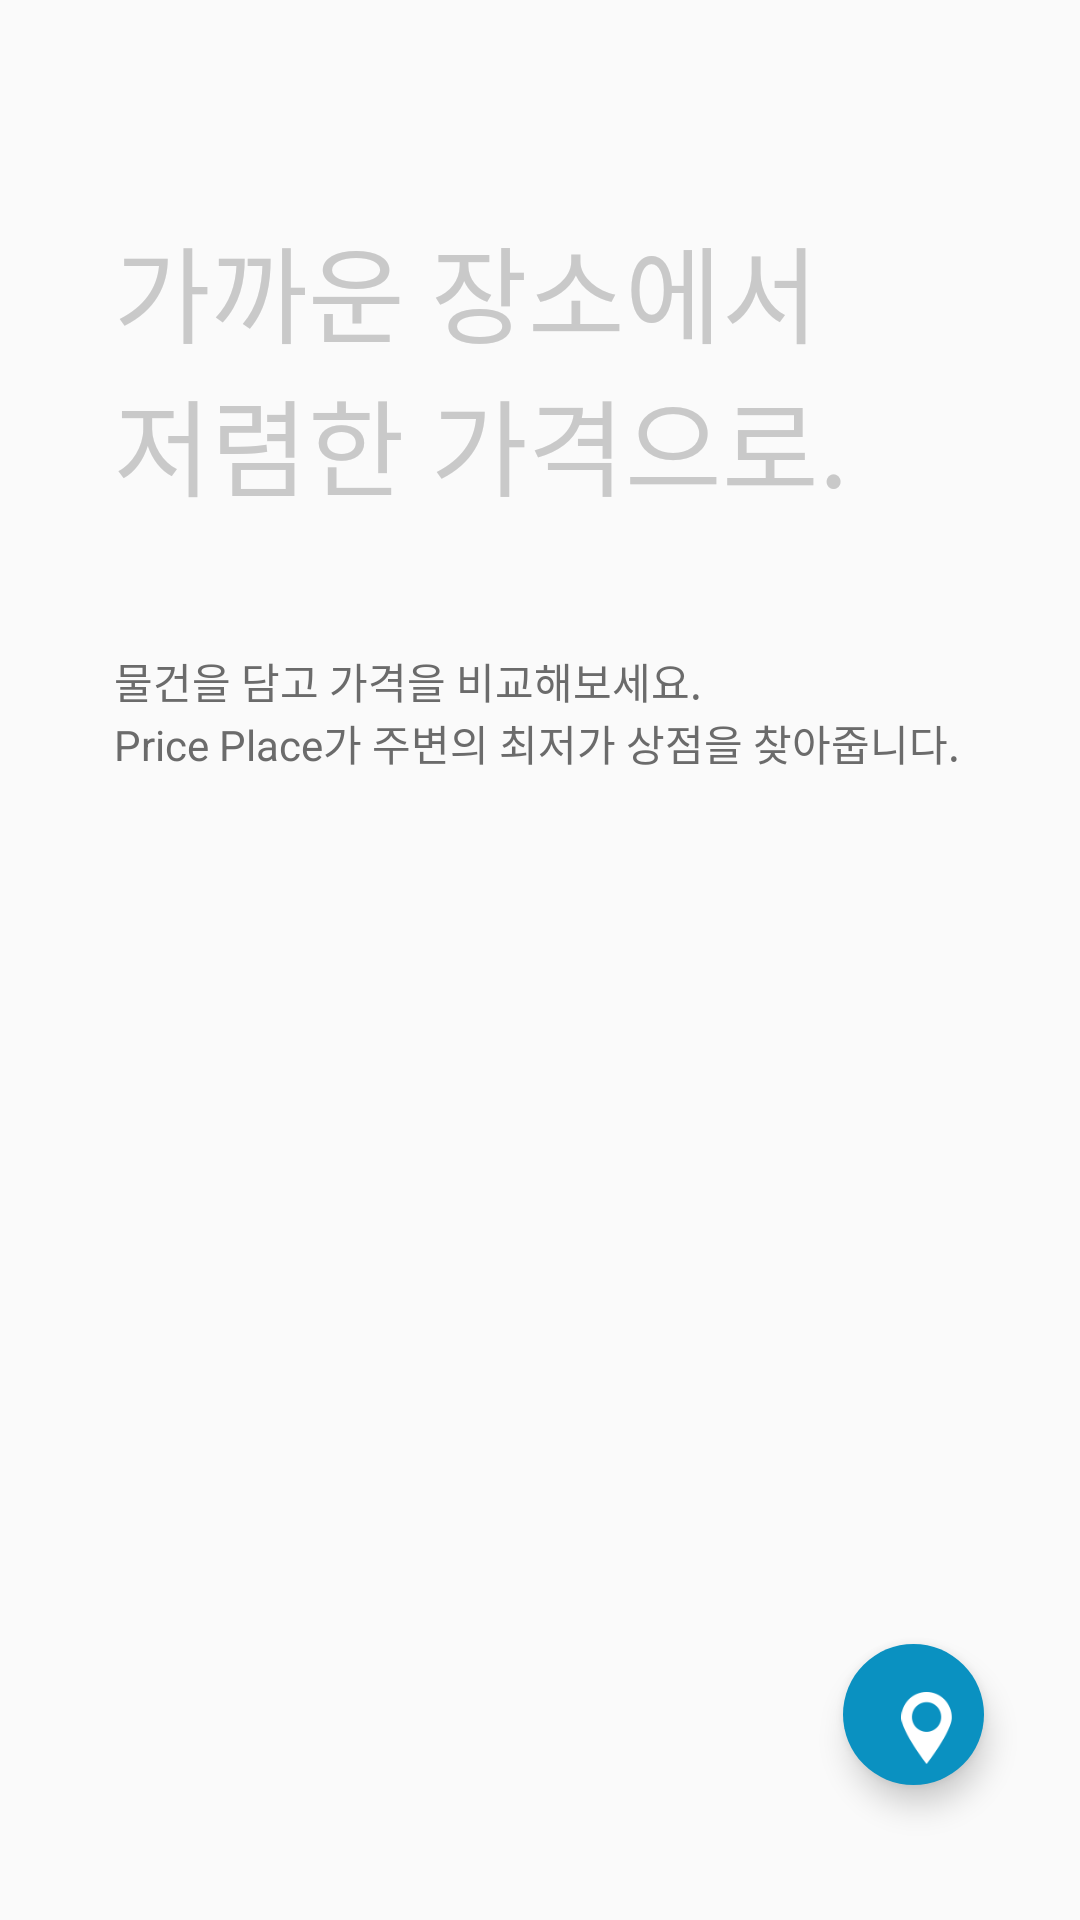

Reconstruct the res/layout file that produces this screen, plus the resources it refers to.
<!-- AndroidManifest.xml: application theme AppTheme -->
<!-- res/layout/activity_join.xml -->
<?xml version="1.0" encoding="utf-8"?>
<FrameLayout xmlns:android="http://schemas.android.com/apk/res/android"
    xmlns:app="http://schemas.android.com/apk/res-auto"
    xmlns:tools="http://schemas.android.com/tools"
    android:layout_width="match_parent"
    android:layout_height="match_parent">

    <RelativeLayout xmlns:android="http://schemas.android.com/apk/res/android"
        android:layout_width="match_parent"
        android:layout_height="match_parent"
        android:orientation="vertical"
        android:paddingLeft="38dp">

        <TextView
            android:id="@+id/tv_join_title"
            android:layout_width="wrap_content"
            android:layout_height="wrap_content"
            android:layout_marginTop="71dp"
            android:text="가까운 장소에서"
            android:textColor="#c9c9c9"
            android:textSize="35dp" />

        <TextView
            android:id="@+id/tv_join_title1"
            android:layout_width="wrap_content"
            android:layout_height="wrap_content"
            android:layout_below="@+id/tv_join_title"
            android:text="저렴한 가격으로."
            android:textColor="#c9c9c9"
            android:textSize="35dp" />

        <TextView
            android:id="@+id/tv_join_description1"
            android:layout_marginTop="43.5dp"
            android:layout_width="wrap_content"
            android:layout_height="wrap_content"
            android:layout_below="@+id/tv_join_title1"
            android:textColor="#6b6b6b"
            android:textSize="14dp"
            android:text="물건을 담고 가격을 비교해보세요."/>

        <TextView
            android:id="@+id/tv_join_description2"
            android:layout_width="wrap_content"
            android:layout_height="wrap_content"
            android:layout_below="@+id/tv_join_description1"
            android:textColor="#6b6b6b"
            android:textSize="14dp"
            android:text="Price Place가 주변의 최저가 상점을 찾아줍니다."/>

        <android.support.design.widget.FloatingActionButton
            android:id="@+id/actionButton1"
            android:layout_width="47dp"
            android:layout_height="47dp"
            android:layout_alignParentBottom="true"
            android:layout_alignParentRight="true"
            android:layout_marginBottom="45dp"
            android:layout_marginRight="32dp"
            android:layout_marginTop="10dp"
            android:backgroundTint="@color/colorPrimaryDark"
            android:src="@drawable/join_icon_white"
            app:borderWidth="0dp" />

    </RelativeLayout>

    <RelativeLayout
        android:id="@+id/join_second_view"
        android:layout_width="match_parent"
        android:layout_height="match_parent"
        android:background="@color/colorPrimaryDark"
        android:focusable="true"
        android:focusableInTouchMode="true"
        android:paddingLeft="38dp"
        android:visibility="invisible"
        tools:context="com.example.ye0jun.seoulprice.JoinActivity">


        <ImageView
            android:id="@+id/iv_join_icon"
            android:layout_width="20dp"
            android:layout_height="33dp"
            android:layout_marginTop="71dp"
            android:src="@drawable/join_icon_white" />

        <TextView
            android:id="@+id/tv_join_text1"
            android:layout_width="wrap_content"
            android:layout_height="wrap_content"
            android:layout_below="@+id/iv_join_icon"
            android:layout_marginTop="0dp"
            android:text="주소를 입력하세요."
            android:textColor="@android:color/white"
            android:textSize="35dp" />

        <TextView
            android:id="@+id/tv_join_text2"
            android:layout_width="wrap_content"
            android:layout_height="wrap_content"
            android:layout_below="@+id/tv_join_text1"
            android:layout_marginTop="43.5dp"
            android:text="입력하신 주소를 기준으로"
            android:textColor="@android:color/white"
            android:textSize="14dp" />

        <LinearLayout
            android:id="@+id/tv_join_text3"
            android:layout_width="wrap_content"
            android:layout_height="wrap_content"
            android:layout_below="@+id/tv_join_text2">

            <TextView
                android:layout_width="wrap_content"
                android:layout_height="wrap_content"
                android:text="가까운 상점/저렴한 상점을"
                android:textColor="@android:color/white"
                android:textSize="14dp"
                android:textStyle="bold" />

            <TextView
                android:layout_width="wrap_content"
                android:layout_height="wrap_content"
                android:text=" 찾아드립니다."
                android:textColor="@android:color/white"
                android:textSize="14dp" />

        </LinearLayout>

        <TextView
            android:id="@+id/tv_join_text4"
            android:layout_width="wrap_content"
            android:layout_height="wrap_content"
            android:layout_below="@+id/tv_join_text3"
            android:text="상점에 따라, 품목에 따라 매일 변하는 가격을"
            android:textColor="@android:color/white"
            android:textSize="14dp" />

        <TextView
            android:id="@+id/tv_join_text5"
            android:layout_width="wrap_content"
            android:layout_height="wrap_content"
            android:layout_below="@+id/tv_join_text4"
            android:text="한눈에 비교해보세요."
            android:textColor="@android:color/white"
            android:textSize="14dp" />

        <EditText
            android:id="@+id/et_join_search"
            android:layout_width="match_parent"
            android:layout_height="wrap_content"
            android:layout_below="@id/tv_join_text5"
            android:layout_marginRight="38dp"
            android:layout_marginTop="37.5dp"
            android:background="@drawable/thickness"
            android:hint="예) 명동 123-1"
            android:textColor="@android:color/white"
            android:textColorHint="@android:color/white" />

        <android.support.design.widget.FloatingActionButton
            android:id="@+id/actionButton"
            android:layout_width="47dp"
            android:layout_height="47dp"
            android:layout_alignParentBottom="true"
            android:layout_alignParentRight="true"
            android:layout_marginBottom="45dp"
            android:layout_marginRight="32dp"
            android:layout_marginTop="10dp"
            android:backgroundTint="@android:color/white"
            android:src="@drawable/join_btn_next1"
            app:borderWidth="0dp" />

    </RelativeLayout>

    <WebView
        android:id="@+id/join_address"
        android:layout_width="match_parent"
        android:layout_height="match_parent"
        android:visibility="invisible">

    </WebView>

    <ImageView
        android:id="@+id/view_reveal"
        android:layout_width="match_parent"
        android:layout_height="match_parent"
        android:background="@android:color/white"
        android:visibility="invisible" />
</FrameLayout>
<!-- resources referenced by this layout -->
<resources>
  <color name="colorPrimaryDark">#0a91c1</color>
  <!-- drawable join_btn_next1: png bitmap (drawable, 3354 bytes) -->
  <!-- drawable join_icon_white: png bitmap (drawable, 4169 bytes) -->
  <!-- drawable thickness: vector/xml drawable (drawable, 2297 chars, omitted) -->
  <style name="AppTheme" parent="Theme.AppCompat.Light.NoActionBar">
          <item name="android:windowTranslucentStatus" tools:targetApi="kitkat">false</item>
          <item name="android:colorPrimary" tools:targetApi="lollipop">@android:color/transparent</item>
              <item name="android:colorPrimaryDark" tools:targetApi="lollipop">#0a91c1</item>
          <item name="android:windowContentTransitions" tools:targetApi="lollipop">true</item>
      </style>
</resources>
